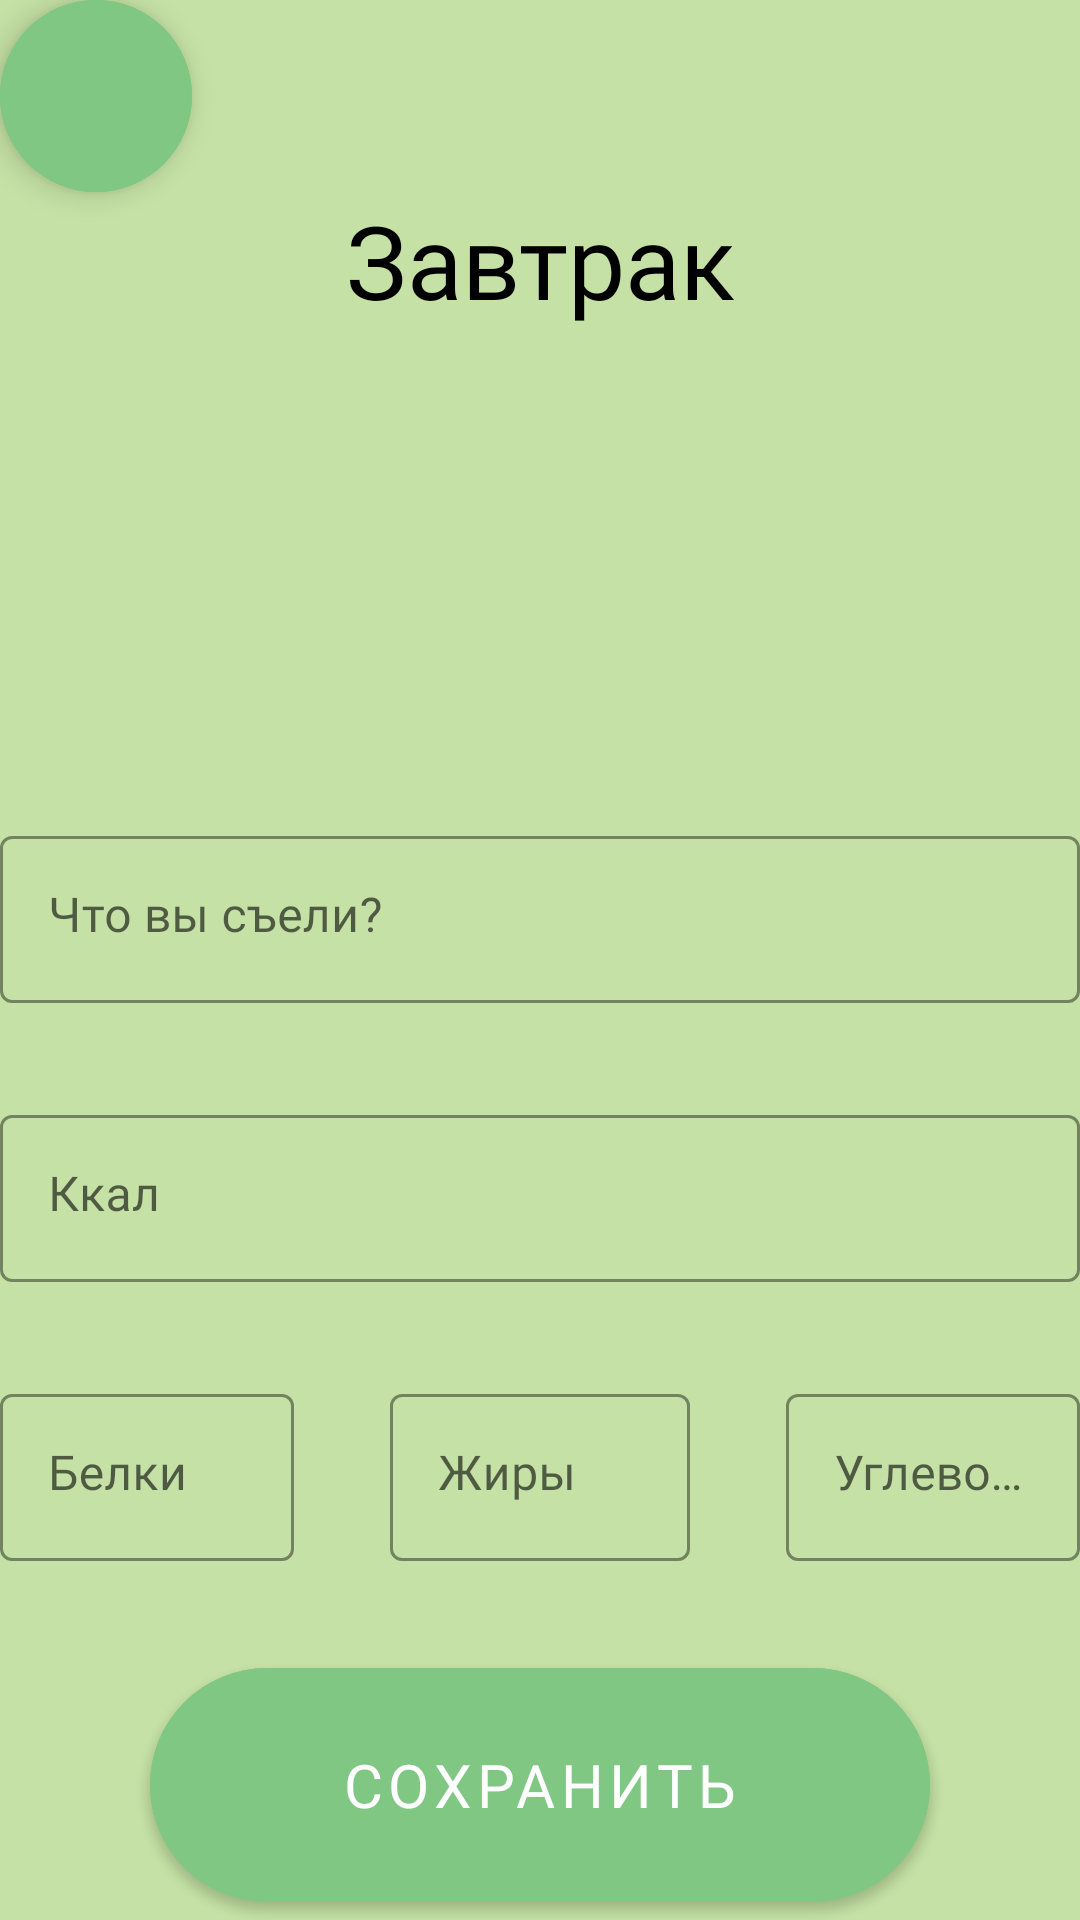

The Android layout XML behind this screen, and the referenced resources:
<!-- AndroidManifest.xml: application theme Theme.Project -->
<!-- res/layout/activity_breakfast.xml -->
<?xml version="1.0" encoding="utf-8"?>
<RelativeLayout xmlns:android="http://schemas.android.com/apk/res/android"
    xmlns:app="http://schemas.android.com/apk/res-auto"
    xmlns:tools="http://schemas.android.com/tools"
    android:layout_width="match_parent"
    android:layout_height="match_parent"
    android:background="@color/green_light"
    tools:context=".BreakfastActivity">
    <com.google.android.material.button.MaterialButton
        android:id="@+id/backButton"
        style="@style/Widget.MaterialComponents.ExtendedFloatingActionButton"
        android:layout_width="64dp"
        android:layout_height="64dp"
        android:layout_alignParentLeft="true"
        android:backgroundTint="@color/green_dark"
        app:cornerRadius="32dp"
        app:icon="@drawable/ic_baseline_keyboard_arrow_left_24"
        app:iconTint="@color/white" />


    <TextView
        style="@style/headStyle"
        android:text="@string/breakfast" />

    <com.google.android.material.textfield.TextInputLayout
        android:id="@+id/WhatDidYouEatBox"
        style="@style/Widget.MaterialComponents.TextInputLayout.OutlinedBox"
        android:layout_width="match_parent"
        android:layout_height="wrap_content"
        android:layout_centerHorizontal="true"

        android:layout_centerVertical="true"
        app:boxStrokeColor="@color/black"
        app:boxStrokeWidth="1dp"
        app:hintTextColor="@color/black">

        <com.google.android.material.textfield.TextInputEditText
            android:id="@+id/editBreakfastList"
            android:layout_width="match_parent"
            android:layout_height="wrap_content"
            android:layout_centerHorizontal="true"
            android:layout_marginBottom="32dp"
            android:cursorVisible="false"
            android:fontFamily="@font/mplus1p_regular"
            android:gravity="left"
            android:hint="@string/whatDidYouEat"
            android:inputType="text"
            android:textColor="@color/black"
            android:textColorHint="@color/black" />
    </com.google.android.material.textfield.TextInputLayout>


    <com.google.android.material.textfield.TextInputLayout
        android:id="@+id/KcalBox"
        style="@style/Widget.MaterialComponents.TextInputLayout.OutlinedBox"
        android:layout_width="match_parent"
        android:layout_height="wrap_content"
        android:layout_below="@id/WhatDidYouEatBox"
        android:layout_centerHorizontal="true"
        app:boxStrokeColor="@color/black"
        app:boxStrokeWidth="1dp"
        app:hintTextColor="@color/black">

        <com.google.android.material.textfield.TextInputEditText
            android:id="@+id/editKcal"
            android:layout_width="match_parent"
            android:layout_height="wrap_content"
            android:cursorVisible="false"
            android:fontFamily="@font/mplus1p_regular"
            android:gravity="left"
            android:hint="@string/kcalBreakfast"
            android:inputType="numberDecimal"
            android:maxLength="3"
            android:textColor="@color/black"
            android:textColorHint="@color/black" />
    </com.google.android.material.textfield.TextInputLayout>

    <com.google.android.material.textfield.TextInputLayout
        android:id="@+id/ProteinsBox"
        style="@style/Widget.MaterialComponents.TextInputLayout.OutlinedBox"
        android:layout_width="100dp"
        android:layout_height="wrap_content"
        android:layout_below="@id/KcalBox"
        android:layout_marginTop="32dp"
        android:layout_toLeftOf="@id/FatsBox"
        android:layout_marginRight="32dp"
        android:layout_centerHorizontal="true"
        app:boxStrokeColor="@color/black"
        app:boxStrokeWidth="1dp"
        app:hintTextColor="@color/black">
        <com.google.android.material.textfield.TextInputEditText
            android:id="@+id/editProteins"
            android:layout_width="match_parent"
            android:layout_height="wrap_content"
            android:cursorVisible="false"
            android:fontFamily="@font/mplus1p_regular"
            android:gravity="left"
            android:hint="@string/proteins"
            android:inputType="numberDecimal"
            android:maxLength="3"
            android:textColor="@color/black"
            android:textColorHint="@color/black"/>
    </com.google.android.material.textfield.TextInputLayout>

    <com.google.android.material.textfield.TextInputLayout
        android:id="@+id/FatsBox"
        style="@style/Widget.MaterialComponents.TextInputLayout.OutlinedBox"
        android:layout_width="100dp"
        android:layout_height="wrap_content"
        android:layout_below="@id/KcalBox"
        android:layout_marginTop="32dp"
        android:layout_centerHorizontal="true"
        app:boxStrokeColor="@color/black"
        app:boxStrokeWidth="1dp"
        app:hintTextColor="@color/black">
        <com.google.android.material.textfield.TextInputEditText
            android:id="@+id/editFats"
            android:layout_width="match_parent"
            android:layout_height="wrap_content"
            android:cursorVisible="false"
            android:fontFamily="@font/mplus1p_regular"
            android:gravity="left"
            android:hint="@string/fats"
            android:inputType="numberDecimal"
            android:maxLength="3"
            android:textColor="@color/black"
            android:textColorHint="@color/black"/>
    </com.google.android.material.textfield.TextInputLayout>

    <com.google.android.material.textfield.TextInputLayout
        android:id="@+id/CarbohydratesBox"
        style="@style/Widget.MaterialComponents.TextInputLayout.OutlinedBox"
        android:layout_width="100dp"
        android:layout_height="wrap_content"
        android:layout_below="@id/KcalBox"
        android:layout_marginTop="32dp"
        android:layout_toRightOf="@id/FatsBox"
        android:layout_marginLeft="32dp"
        android:layout_centerHorizontal="true"
        app:boxStrokeColor="@color/black"
        app:boxStrokeWidth="1dp"
        app:hintTextColor="@color/black">
        <com.google.android.material.textfield.TextInputEditText
            android:id="@+id/editCarbohydrates"
            android:layout_width="match_parent"
            android:layout_height="wrap_content"
            android:cursorVisible="false"
            android:fontFamily="@font/mplus1p_regular"
            android:gravity="left"
            android:hint="@string/carbohydrates"
            android:inputType="numberDecimal"
            android:maxLength="3"
            android:textColor="@color/black"
            android:textColorHint="@color/black"/>
    </com.google.android.material.textfield.TextInputLayout>


    <com.google.android.material.button.MaterialButton
        android:id="@+id/enterButton"
        style="@style/buttonStyle"
        android:layout_alignParentBottom="true"
        android:layout_centerHorizontal="true"
        android:text="@string/save"
        app:cornerRadius="45dp" />


</RelativeLayout>
<!-- resources referenced by this layout -->
<resources>
  <color name="black">#FF000000</color>
  <color name="green_dark">#81C784</color>
  <color name="green_light">#C5E1A5</color>
  <color name="white">#FFFFFFFF</color>
  <string name="breakfast">Завтрак</string>
  <string name="carbohydrates">Углеводы</string>
  <string name="fats">Жиры</string>
  <string name="kcalBreakfast">Ккал</string>
  <string name="proteins">Белки</string>
  <string name="save">Сохранить</string>
  <string name="whatDidYouEat">Что вы съели?</string>
  <style name="buttonStyle">
          <item name="android:layout_width">260dp</item>
          <item name="android:layout_height">90dp</item>
          <item name="android:text">@string/buttonContinue</item>
          <item name="android:textColor">@color/white</item>
          <item name="android:backgroundTint">@color/green_dark</item>
          <item name="android:fontFamily">"@font/mplus1p_regular"</item>
          <item name="android:textSize">20sp</item>
      </style>
  <style name="headStyle">
          <item name="android:layout_width">match_parent</item>
          <item name="android:layout_height">wrap_content</item>
          <item name="android:layout_marginTop">64dp</item>
          <item name="android:fontFamily">@font/mplus1p_medium</item>
          <item name="android:gravity">center</item>
          <item name="android:textColor">@color/black</item>
          <item name="android:textSize">34sp</item>
      </style>
  <style name="Theme.Project" parent="Theme.MaterialComponents.DayNight.DarkActionBar">
          
          <item name="colorPrimary">@color/purple_500</item>
          <item name="colorPrimaryVariant">@color/purple_700</item>
          <item name="colorOnPrimary">@color/white</item>
          
          <item name="colorSecondary">@color/teal_200</item>
          <item name="colorSecondaryVariant">@color/teal_700</item>
          <item name="colorOnSecondary">@color/black</item>
          
          <item name="android:statusBarColor" tools:targetApi="l">?attr/colorPrimaryVariant</item>
          
          <item name="android:textColorHint">@color/black</item>
      </style>
  <string name="buttonContinue">Продолжить</string>
  <color name="purple_500">#FF6200EE</color>
  <color name="purple_700">#FF3700B3</color>
  <color name="teal_200">#FF03DAC5</color>
  <color name="teal_700">#FF018786</color>
</resources>
